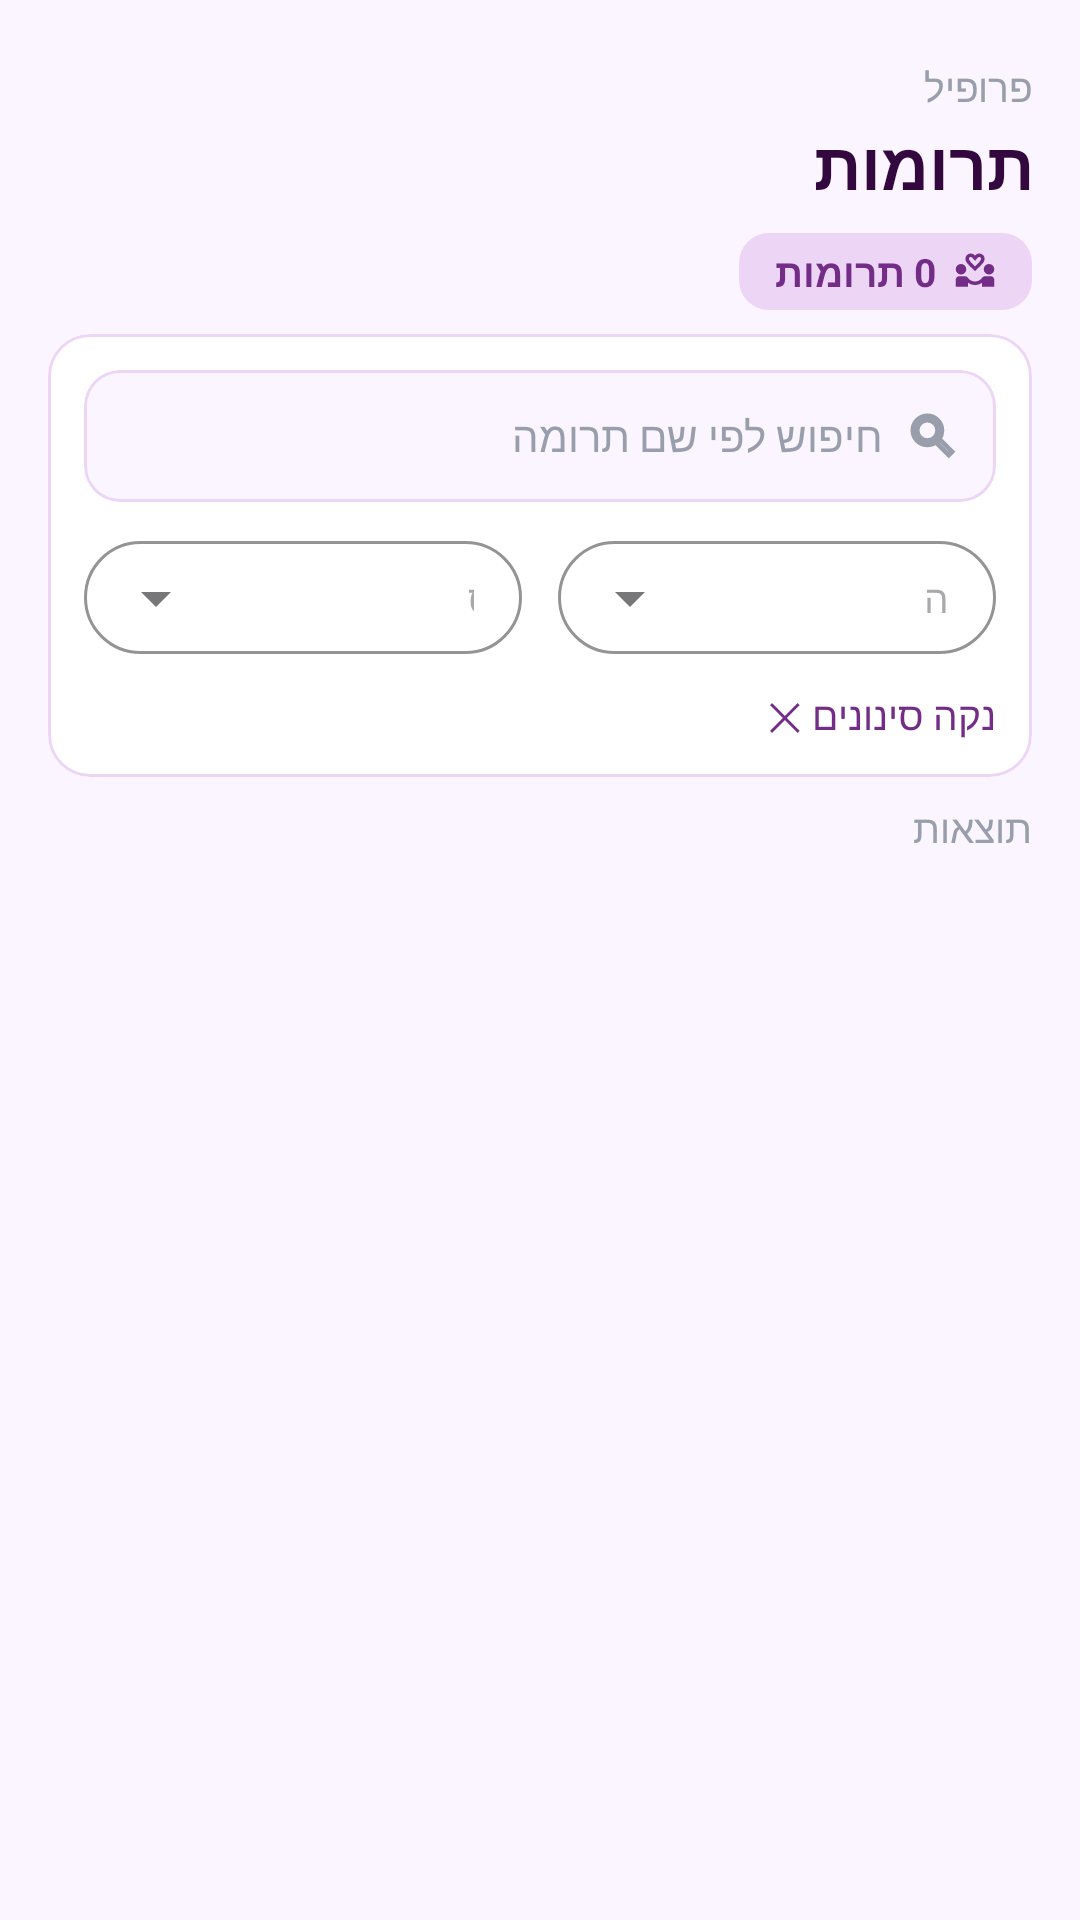

Here is an Android app screen rendered from its layout file. Give the layout XML and the strings, colors and styles it references.
<!-- AndroidManifest.xml: application theme Theme.SecondStoryProject -->
<!-- res/layout/activity_user_donations.xml -->
<?xml version="1.0" encoding="utf-8"?>
<LinearLayout xmlns:android="http://schemas.android.com/apk/res/android"
    xmlns:app="http://schemas.android.com/apk/res-auto"
    xmlns:tools="http://schemas.android.com/tools"
    android:id="@+id/main"
    android:layout_width="match_parent"
    android:layout_height="match_parent"
    android:background="@color/light_lavender"
    android:orientation="vertical"
    android:layoutDirection="rtl"
    tools:context=".screens.UserDonationsActivity">

    
    <LinearLayout
        android:layout_width="match_parent"
        android:layout_height="wrap_content"
        android:orientation="vertical"
        android:paddingHorizontal="16dp"
        android:paddingTop="20dp"
        android:paddingBottom="8dp">

        <TextView
            android:layout_width="wrap_content"
            android:layout_height="wrap_content"
            android:text="פרופיל"
            android:textSize="13sp"
            android:textColor="@color/text_muted"/>

        <TextView
            android:id="@+id/tvTitle"
            android:layout_width="wrap_content"
            android:layout_height="wrap_content"
            android:text="תרומות"
            android:textSize="22sp"
            android:textStyle="bold"
            android:textColor="@color/dark_purple"
            android:layout_marginTop="2dp"/>

        
        <LinearLayout
            android:layout_width="wrap_content"
            android:layout_height="wrap_content"
            android:orientation="horizontal"
            android:gravity="center_vertical"
            android:background="@drawable/badge_background"
            android:backgroundTint="@color/lavender"
            android:paddingHorizontal="12dp"
            android:paddingVertical="4dp"
            android:layout_marginTop="8dp">

            <ImageView
                android:layout_width="14dp"
                android:layout_height="14dp"
                android:src="@drawable/ic_giving_heart"
                android:layout_marginEnd="6dp"
                app:tint="@color/medium_purple"/>

            <TextView
                android:id="@+id/tvDonationCount"
                android:layout_width="wrap_content"
                android:layout_height="wrap_content"
                android:text="0 תרומות"
                android:textSize="13sp"
                android:textColor="@color/medium_purple"
                android:textStyle="bold"/>

        </LinearLayout>

    </LinearLayout>

    
    <com.google.android.material.card.MaterialCardView
        android:layout_width="match_parent"
        android:layout_height="wrap_content"
        android:layout_marginHorizontal="16dp"
        android:layout_marginBottom="8dp"
        app:cardCornerRadius="14dp"
        app:cardElevation="0dp"
        app:strokeColor="@color/lavender"
        app:strokeWidth="1dp"
        app:cardBackgroundColor="@color/white">

        <LinearLayout
            android:layout_width="match_parent"
            android:layout_height="wrap_content"
            android:orientation="vertical"
            android:padding="12dp">

            
            <com.google.android.material.card.MaterialCardView
                android:layout_width="match_parent"
                android:layout_height="44dp"
                android:layout_marginBottom="8dp"
                app:cardCornerRadius="12dp"
                app:cardElevation="0dp"
                app:strokeColor="@color/lavender"
                app:strokeWidth="1dp"
                app:cardBackgroundColor="@color/light_lavender">

                <LinearLayout
                    android:layout_width="match_parent"
                    android:layout_height="match_parent"
                    android:gravity="center_vertical"
                    android:paddingHorizontal="12dp"
                    android:orientation="horizontal">

                    <ImageView
                        android:layout_width="18dp"
                        android:layout_height="18dp"
                        android:src="@drawable/ic_search"
                        android:layout_marginEnd="8dp"
                        app:tint="@color/text_muted"/>

                    <com.google.android.material.textfield.TextInputEditText
                        android:id="@+id/etSearch"
                        android:layout_width="match_parent"
                        android:layout_height="match_parent"
                        android:background="@android:color/transparent"
                        android:hint="חיפוש לפי שם תרומה"
                        android:textColorHint="@color/text_muted"
                        android:textSize="14sp"
                        android:textColor="@color/dark_purple"
                        android:inputType="text"
                        android:maxLines="1"
                        android:singleLine="true"/>

                </LinearLayout>

            </com.google.android.material.card.MaterialCardView>

            
            <LinearLayout
                android:layout_width="match_parent"
                android:layout_height="wrap_content"
                android:orientation="horizontal"
                android:layout_marginBottom="4dp">

                
                <com.google.android.material.textfield.TextInputLayout
                    android:layout_width="0dp"
                    android:layout_weight="1"
                    android:layout_height="wrap_content"
                    android:layout_marginEnd="6dp"
                    style="@style/Widget.MaterialComponents.TextInputLayout.OutlinedBox.ExposedDropdownMenu"
                    app:boxCornerRadiusTopStart="20dp"
                    app:boxCornerRadiusTopEnd="20dp"
                    app:boxCornerRadiusBottomStart="20dp"
                    app:boxCornerRadiusBottomEnd="20dp"
                    app:boxStrokeColor="@color/lavender"
                    app:hintEnabled="false"
                    app:errorEnabled="false"
                    app:counterEnabled="false">

                    <AutoCompleteTextView
                        android:id="@+id/spinnerCategory"
                        android:layout_width="match_parent"
                        android:layout_height="wrap_content"
                        android:focusable="false"
                        android:focusableInTouchMode="false"
                        android:inputType="none"
                        android:textSize="13sp"
                        android:textColor="@color/medium_purple"
                        android:hint="קטגוריה"
                        android:paddingVertical="10dp"/>

                </com.google.android.material.textfield.TextInputLayout>

                
                <com.google.android.material.textfield.TextInputLayout
                    android:layout_width="0dp"
                    android:layout_weight="1"
                    android:layout_height="wrap_content"
                    android:layout_marginStart="6dp"
                    style="@style/Widget.MaterialComponents.TextInputLayout.OutlinedBox.ExposedDropdownMenu"
                    app:boxCornerRadiusTopStart="20dp"
                    app:boxCornerRadiusTopEnd="20dp"
                    app:boxCornerRadiusBottomStart="20dp"
                    app:boxCornerRadiusBottomEnd="20dp"
                    app:boxStrokeColor="@color/lavender"
                    app:hintEnabled="false"
                    app:errorEnabled="false"
                    app:counterEnabled="false">

                    <AutoCompleteTextView
                        android:id="@+id/spinnerStatus"
                        android:layout_width="match_parent"
                        android:layout_height="wrap_content"
                        android:focusable="false"
                        android:focusableInTouchMode="false"
                        android:inputType="none"
                        android:textSize="13sp"
                        android:textColor="@color/medium_purple"
                        android:hint="סטטוס"
                        android:paddingVertical="10dp"/>

                </com.google.android.material.textfield.TextInputLayout>

            </LinearLayout>

            
            <TextView
                android:id="@+id/btnClearFilters"
                android:layout_width="wrap_content"
                android:layout_height="wrap_content"
                android:layout_marginTop="2dp"
                android:text="נקה סינונים ✕"
                android:textSize="13sp"
                android:textColor="@color/medium_purple"
                android:clickable="true"
                android:focusable="true"/>

        </LinearLayout>

    </com.google.android.material.card.MaterialCardView>

    
    <TextView
        android:layout_width="wrap_content"
        android:layout_height="wrap_content"
        android:text="תוצאות"
        android:textSize="13sp"
        android:textColor="@color/text_muted"
        android:layout_marginHorizontal="16dp"
        android:layout_marginBottom="6dp"/>

    
    <FrameLayout
        android:layout_width="match_parent"
        android:layout_height="0dp"
        android:layout_weight="1">

        <androidx.recyclerview.widget.RecyclerView
            android:id="@+id/rvDonations"
            android:layout_width="match_parent"
            android:layout_height="match_parent"
            android:paddingHorizontal="16dp"
            android:paddingTop="4dp"
            android:paddingBottom="16dp"
            android:clipToPadding="false"/>

        <LinearLayout
            android:id="@+id/layoutEmpty"
            android:layout_width="match_parent"
            android:layout_height="match_parent"
            android:gravity="center"
            android:orientation="vertical"
            android:visibility="gone">

            <ImageView
                android:layout_width="100dp"
                android:layout_height="100dp"
                android:alpha="0.4"
                android:src="@drawable/ic_giving_heart"/>

            <TextView
                android:layout_width="wrap_content"
                android:layout_height="wrap_content"
                android:layout_marginTop="16dp"
                android:text="אין תרומות להצגה"
                android:textColor="@color/text_muted"
                android:textSize="18sp"/>

        </LinearLayout>

    </FrameLayout>

</LinearLayout>
<!-- resources referenced by this layout -->
<resources>
  <color name="dark_purple">#33083f</color>
  <color name="lavender">#EDD6F5</color>
  <color name="light_lavender">#FAF5FF</color>
  <color name="medium_purple">#732D87</color>
  <color name="text_muted">#989eab</color>
  <color name="white">#FFFFFFFF</color>
  <!-- drawable badge_background (drawable) -->
  <?xml version="1.0" encoding="utf-8"?>
  <shape xmlns:android="http://schemas.android.com/apk/res/android"
      android:shape="rectangle">
      <solid android:color="@color/lavender"/>
      <corners android:radius="10dp"/>
  </shape>
  <!-- drawable ic_search (drawable) -->
  <vector xmlns:android="http://schemas.android.com/apk/res/android"
      android:width="30dp"
      android:height="30dp"
      android:viewportWidth="24"
      android:viewportHeight="24">
  
      <path
          android:pathData="M15.5,14h-0.79l-0.28,-0.27C15.41,12.59 16,11.11 16,9.5 16,5.91 13.09,3 9.5,3S3,5.91 3,9.5 5.91,16 9.5,16c1.61,0 3.09,-0.59 4.23,-1.57l0.27,0.28v0.79l5,4.99L20.49,19l-4.99,-5zM9.5,14C7.01,14 5,11.99 5,9.5S7.01,5 9.5,5 14,7.01 14,9.5 11.99,14 9.5,14z"
          android:strokeWidth="2"
          android:strokeColor="#FFFFFF"
          android:fillColor="@android:color/transparent"/>
  </vector>
  <style name="Theme.SecondStoryProject" parent="Base.Theme.SecondStoryProject" />
  <style name="Base.Theme.SecondStoryProject" parent="Theme.Material3.DayNight.NoActionBar">
          
          <item name="android:colorBackground">@color/light_lavender</item>
          <item name="colorSurface">@color/light_lavender</item>
          <item name="android:windowBackground">@color/light_lavender</item>
  
          
          <item name="shapeAppearanceSmallComponent">@style/ShapeSmall</item>
          <item name="shapeAppearanceMediumComponent">@style/ShapeMedium</item>
          <item name="shapeAppearanceLargeComponent">@style/ShapeLarge</item>
  
          
          <item name="bottomNavigationStyle">@style/BottomNavStyle</item>
  
  
      </style>
  <style name="ShapeSmall" parent="ShapeAppearance.Material3.SmallComponent">
          <item name="cornerFamily">rounded</item>
          <item name="cornerSize">8dp</item>
      </style>
  <style name="ShapeMedium" parent="ShapeAppearance.Material3.MediumComponent">
          <item name="cornerFamily">rounded</item>
          <item name="cornerSize">12dp</item>
      </style>
  <style name="ShapeLarge" parent="ShapeAppearance.Material3.LargeComponent">
          <item name="cornerFamily">rounded</item>
          <item name="cornerSize">16dp</item>
      </style>
  <style name="BottomNavStyle" parent="Widget.Material3.BottomNavigationView">
          <item name="backgroundTint">@color/dark_purple</item>
          <item name="itemIconTint">@color/bottom_nav_tint</item>
          <item name="itemTextColor">@color/bottom_nav_text_tint</item>
          <item name="itemActiveIndicatorStyle">@style/BottomNavIndicator</item>
          <item name="elevation">8dp</item>
      </style>
  <style name="BottomNavIndicator" parent="Widget.Material3.BottomNavigationView.ActiveIndicator">
          <item name="android:color">@color/light_lavender</item>
      </style>
</resources>
